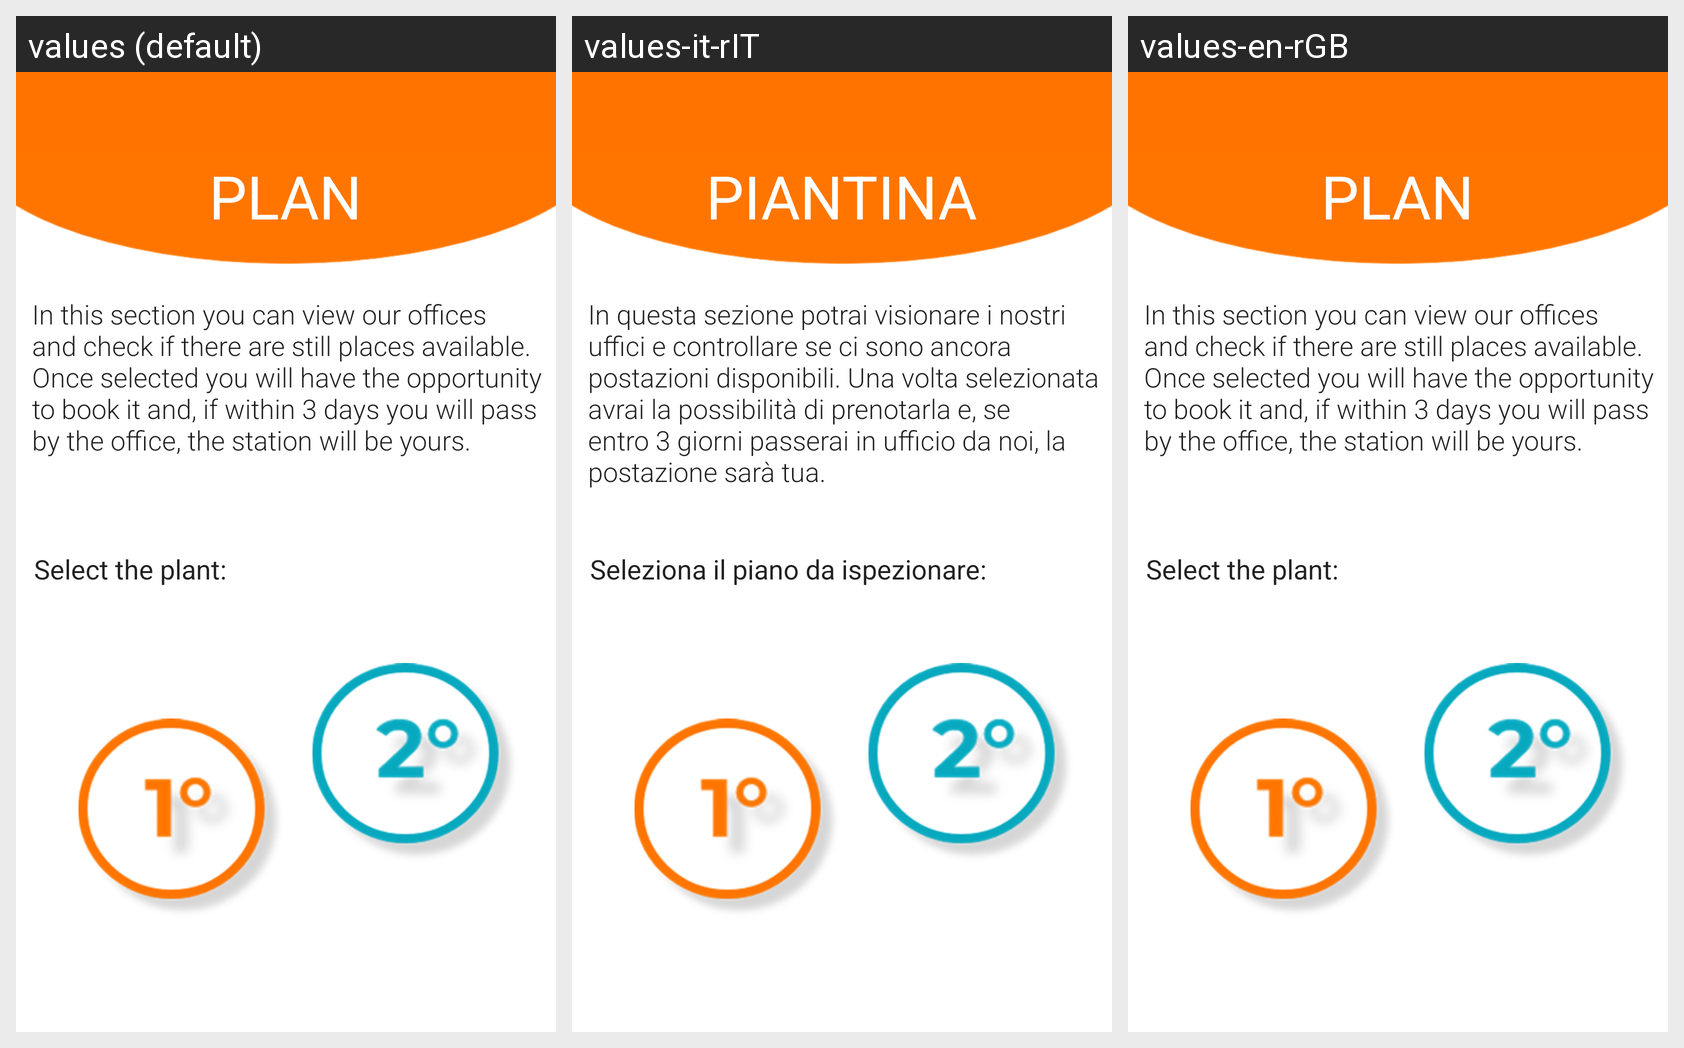

Translations of the strings shown on this Android screen, per locale in the grid:
Android screen res/layout/activity_piantina.xml rendered under 3 locales, left to right: values (default), values-it-rIT, values-en-rGB. Device: Nexus 5 (rendered at 1080×1920; each locale shown at half size, 540×960, under a caption strip naming it); theme AppTheme.
Strings drawn on this screen, with the default value and each locale's value (text and hints the layout hard-codes, and strings that could not be matched under every locale, appear in the picture but are not listed):

about_piantina
  values: In this section you can view our offices and check if there are still places available. Once selected you will have the opportunity to book it and, if within 3 days you will pass by the office, the station will be yours.
  values-it-rIT: In questa sezione potrai visionare i nostri uffici e controllare se ci sono ancora postazioni disponibili. Una volta selezionata avrai la possibilità di prenotarla e, se entro 3 giorni passerai in ufficio da noi, la postazione sarà tua.
  values-en-rGB: In this section you can view our offices and check if there are still places available. Once selected you will have the opportunity to book it and, if within 3 days you will pass by the office, the station will be yours.

seleziona
  values: Select the plant:
  values-it-rIT: Seleziona il piano da ispezionare:
  values-en-rGB: Select the plant:

title_piantina
  values: PLAN
  values-it-rIT: PIANTINA
  values-en-rGB: PLAN
